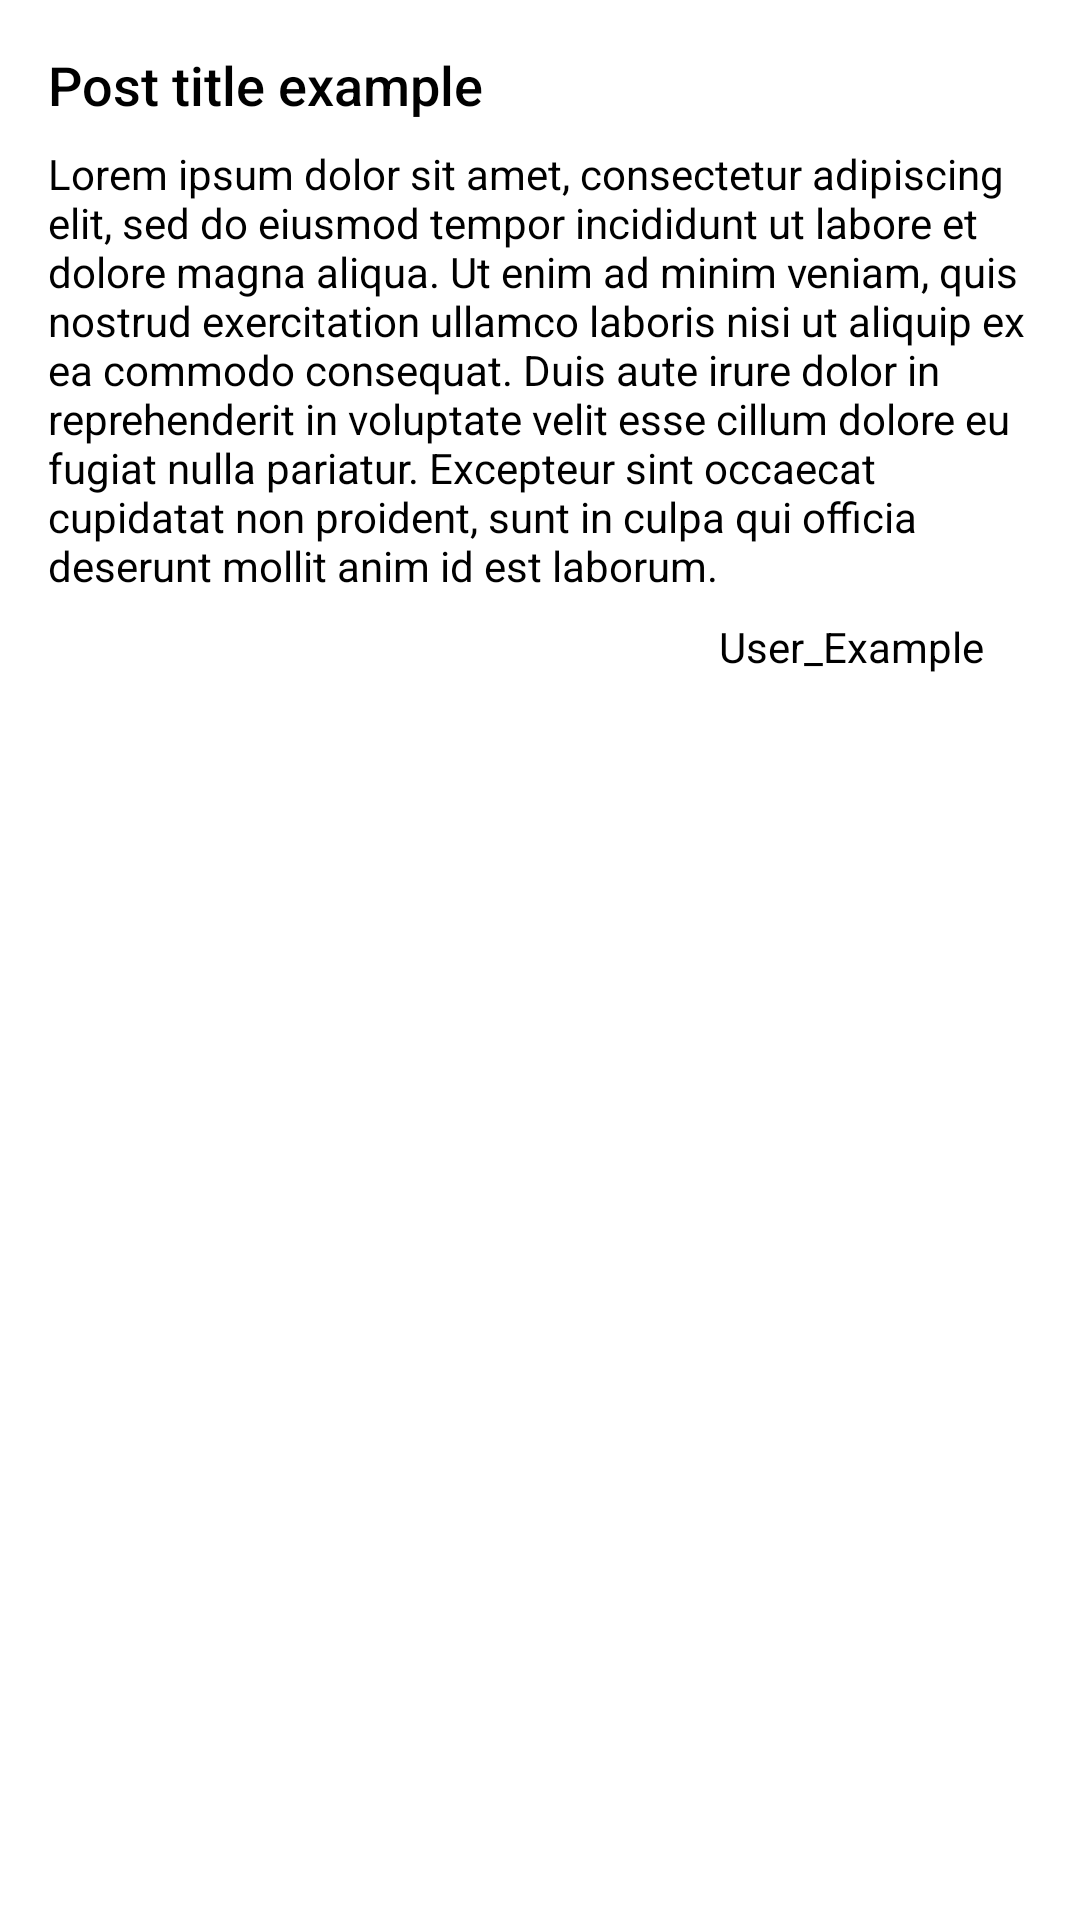

Here is an Android app screen rendered from its layout file. Give the layout XML and the strings, colors and styles it references.
<!-- AndroidManifest.xml: application theme Theme.Posts -->
<!-- res/layout/fragment_detail.xml -->
<?xml version="1.0" encoding="utf-8"?>
<androidx.constraintlayout.widget.ConstraintLayout xmlns:android="http://schemas.android.com/apk/res/android"
    xmlns:app="http://schemas.android.com/apk/res-auto"
    xmlns:tools="http://schemas.android.com/tools"
    android:id="@+id/detail_container"
    android:layout_width="match_parent"
    android:layout_height="match_parent"
    tools:context=".view.fragments.DetailFragment">

    <ScrollView
        android:id="@+id/detail_scroll"
        android:layout_width="match_parent"
        android:layout_height="match_parent"
        app:layout_constraintBottom_toBottomOf="parent"
        app:layout_constraintEnd_toEndOf="parent"
        app:layout_constraintStart_toStartOf="parent"
        app:layout_constraintTop_toTopOf="parent">

        <androidx.constraintlayout.widget.ConstraintLayout
            android:id="@+id/detail_info_container"
            android:layout_width="match_parent"
            android:layout_height="wrap_content">

            <TextView
                android:id="@+id/detail_title"
                android:layout_width="0dp"
                android:layout_height="wrap_content"
                android:layout_marginStart="16dp"
                android:layout_marginTop="16dp"
                android:layout_marginEnd="16dp"
                android:fontFamily="sans-serif-medium"
                android:text="@string/post_title_example"
                android:textColor="#000000"
                android:textSize="18sp"
                app:layout_constraintBottom_toTopOf="@+id/detail_body"
                app:layout_constraintEnd_toEndOf="parent"
                app:layout_constraintStart_toStartOf="parent"
                app:layout_constraintTop_toTopOf="parent" />

            <TextView
                android:id="@+id/detail_body"
                android:layout_width="0dp"
                android:layout_height="wrap_content"
                android:layout_marginStart="16dp"
                android:layout_marginTop="8dp"
                android:layout_marginEnd="16dp"
                android:fontFamily="sans-serif"
                android:gravity="start|end|center_vertical"
                android:text="@string/post_body_example"
                android:textColor="#000000"
                android:textSize="14sp"
                app:layout_constraintBottom_toTopOf="@+id/detail_user"
                app:layout_constraintEnd_toEndOf="parent"
                app:layout_constraintStart_toStartOf="parent"
                app:layout_constraintTop_toBottomOf="@+id/detail_title" />

            <TextView
                android:id="@+id/detail_user"
                android:layout_width="0dp"
                android:layout_height="wrap_content"
                android:layout_marginTop="8dp"
                android:layout_marginEnd="32dp"
                android:fontFamily="sans-serif"
                android:gravity="start|end|center_vertical"
                android:text="@string/post_user_example"
                android:textAlignment="textEnd"
                android:textColor="#000000"
                android:textSize="14sp"
                app:layout_constraintEnd_toEndOf="parent"
                app:layout_constraintTop_toBottomOf="@+id/detail_body" />

            <androidx.recyclerview.widget.RecyclerView
                android:id="@+id/detail_comments_recycler"
                android:layout_width="match_parent"
                android:layout_height="match_parent"
                android:layout_marginTop="16dp"
                android:layout_marginStart="16dp"
                android:layout_marginEnd="16dp"
                app:layout_constraintBottom_toBottomOf="parent"
                app:layout_constraintEnd_toEndOf="parent"
                app:layout_constraintStart_toStartOf="parent"
                app:layout_constraintTop_toBottomOf="@id/detail_user" />

        </androidx.constraintlayout.widget.ConstraintLayout>
    </ScrollView>

</androidx.constraintlayout.widget.ConstraintLayout>
<!-- resources referenced by this layout -->
<resources>
  <string name="post_body_example">"Lorem ipsum dolor sit amet, consectetur adipiscing elit, sed do eiusmod tempor incididunt ut labore et dolore magna aliqua. Ut enim ad minim veniam, quis nostrud exercitation ullamco laboris nisi ut aliquip ex ea commodo consequat. Duis aute irure dolor in reprehenderit in voluptate velit esse cillum dolore eu fugiat nulla pariatur. Excepteur sint occaecat cupidatat non proident, sunt in culpa qui officia deserunt mollit anim id est laborum.</string>
  <string name="post_title_example">Post title example</string>
  <string name="post_user_example">User_Example</string>
</resources>
